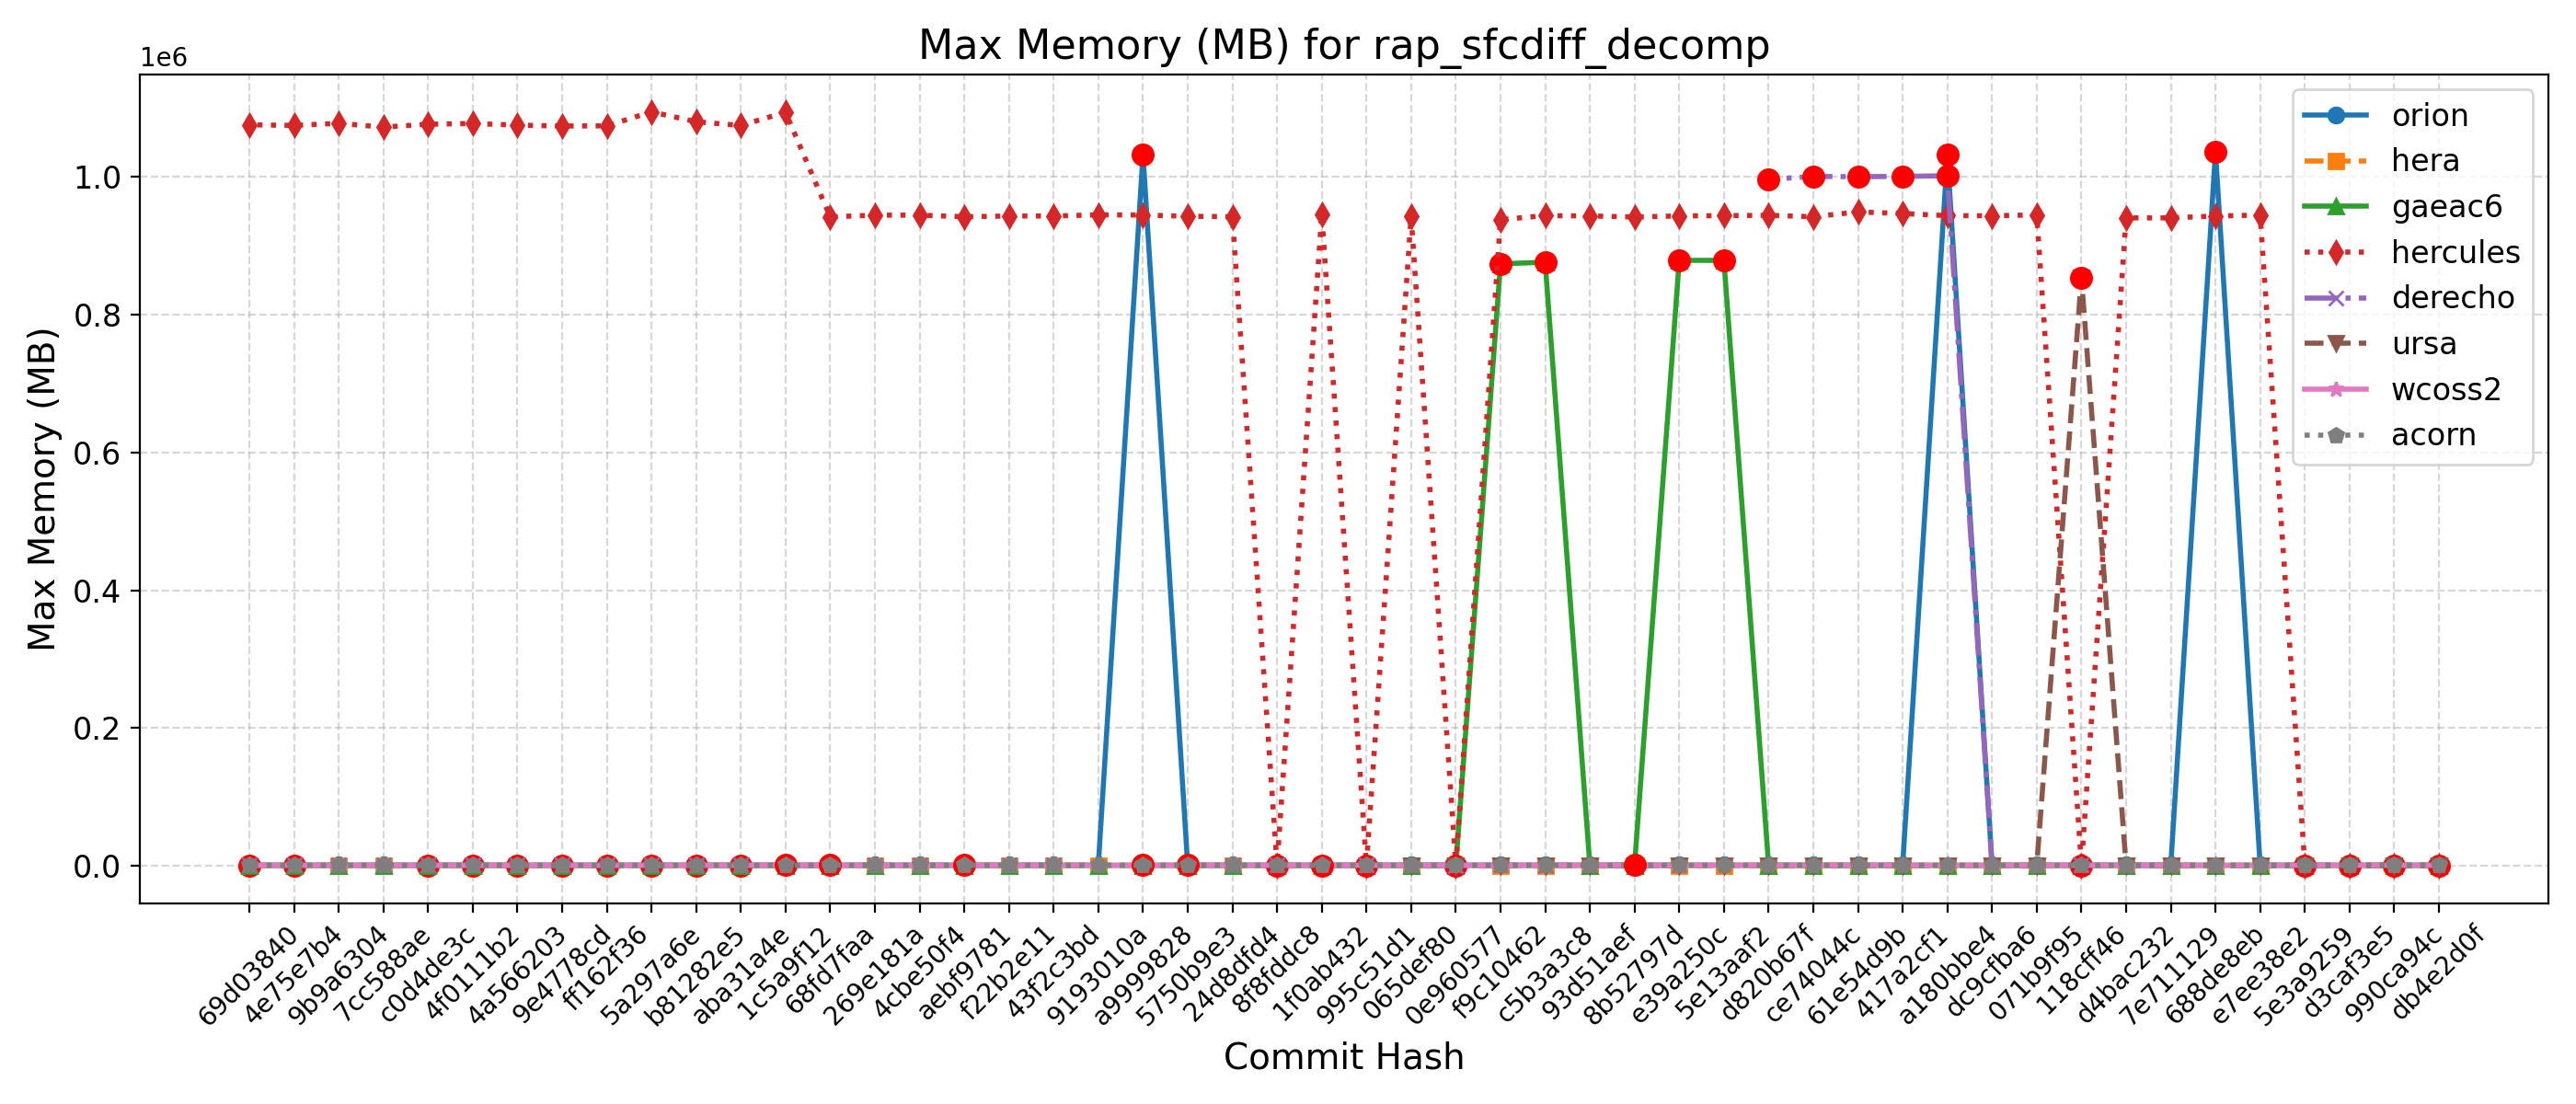

The file beside this chart, header and first rows:
Hash, Date, Message, orion, hera, gaeac6, hercules, derecho, ursa, wcoss2, acorn
db4e2d0f, 2025-09-18, Replace icplocn2atm (integer) with use_o…, 1031, 937, 877, 939, , 856, 1007, 1012
990ca94c, 2025-09-16, Update tests such that LSM and LANDICE a…, 1034, 948, 873, 940, , 854, 1019, 1010
d3caf3e5, 2025-09-15, update mom6 to its main repo. 20250818 c…, 1035, 944, 872, 940, , 853, 1019, 1013
5e3a9259, 2025-09-10, Introduce tuning parameter for convectiv…, 1035, 949, 876, 942, , 855, 1019, 1014
e7ee38e2, 2025-09-08, Scale-aware 3DTKE EDMF and TTE-EDMF GFS …, 1035, 944, 872, 944328, , 855, 1019, 1013
688de8eb, 2025-09-04, Fix default cdmbgwd settings (#2788), 1036364, 946, 877, 943044, 998, 854, 1007, 1012
7e711129, 2025-09-02, Use container with spack stack 1.9.2 (#2…, 1046, 944, 872, 940308, 998, 855, 1015, 1012
d4bac232, 2025-08-29, MPAS dycore + Atmosphere Generalization …, 1046, 944, 872, 940308, 998, 855, 1015, 1012
118cff46, 2025-08-25, Add FV3 grid mask for regional domains t…, 1036, 945, 874, 941, 1000, 853652, 1017, 1012
071b9f95, 2025-08-22, Fix Restart IAU and Ultra-Low Reproducib…, 1031, 944, 872, 944628, 1001, 853, 1014, 1013
dc9cfba6, 2025-08-19, Update CICE through 2025-07 and switch t…, 1036, 949, 874, 943404, 1001, 854, 1017, 1011
a180bbe4, 2025-08-15, FV3: Fix Prate_avg and UPP call freq + F…, 1031676, 945, 872, 943536, 1001448, 853, 1014, 1011
417a2cf1, 2025-08-13, Fix conus13km tests restart and decompos…, 1036, 946, 877, 946628, 1000568, 853, 1016, 1012
61e54d9b, 2025-08-11, Add two-way ocean-wave coupling feature …, 1036, 947, 875, 948940, 1000100, 854, 1017, 1012
ce74044c, 2025-08-06, Create a user-friendly "process model" t…, 1033, 947, 873, 942004, 1000492, 854, 1016, 1011
d820b67f, 2025-08-01, Update GOCART to v2.4.3 (#2819), 1034, 951, 878, 943992, 996100, 853, 1016, 1008
5e13aaf2, 2025-07-29, Update DATM meshes and switch to bilinea…, 1037, 948, 878624, 943512, , 853, 1016, 1007
e39a250c, 2025-07-24, Update FV3 hash to include UPP ss192/Urs…, 1034, 950, 878712, 943176, 1004, 854, 1017, 1009
8b52797d, 2025-07-21, Combination of 2684,2707,2771 (MERRA2 3-…, 1039, 948, 878, 941552, 997, 854, 1016, 1002
93d51aef, 2025-07-17, Exporting Canopy Variables from AQM to F…, 1029, 946, 871, 943152, 1001, 854, 1007, 1007
c5b3a3c8, 2025-07-14, GFDLMP-v3 and TEMPO MP microphysics (#25…, 1044, 954, 875940, 943524, 995, 853, 1016, 1007
f9c10462, 2025-07-11, Combination of several CCPP-physics PRs …, 1038, 951, 873684, 937824, 997, 853, 1013, 1011
0e960577, 2025-07-09, Combination #2777 (maintask writes CMEPS…, 1044, 947, 874, 946, 995, 854, 1016, 1011
065def80, 2025-07-07, Port UFS-WM to Ursa (#2471), 1039, 949, 873, 942840, 1000, 853, 1007, 1012
995c51d1, 2025-07-03, Upgrade UFS-WM to spack-stack/1.9.2 (#26…, 1039, 949, 873, 947, 1000, , 1007, 1012
1f0ab432, 2025-07-01, Reduce WW3 memory use (#2624), 1042, 959, 880, 945956, 1012, , 994, 1011
8f8fddc8, 2025-06-30, Bring in scale-aware 3DTKE related chang…, 1038, 960, 877, 947, 1012, , 1007, 1011
24d8dfd4, 2025-06-26, Slight modification in orographic gravit…, 1036, 953, 873, 942012, 1007, , 1011, 1014
5750b9e3, 2025-06-20, gcycle update (#2747), 1036, 957, 873, 942656, 1007, , 999, 1014
a9999828, 2025-06-12, Add a new parameter in dycore to control…, 1032480, 959, 874, 944424, 1007, , 999, 1015
9193010a, 2025-06-06, In Noah-MP, set zero for canopy liquid a…, 1042, 955, 874, 944712, , , 1002, 1015
43f2c3bd, 2025-06-04, Urgent Documentation Update for HSD Capa…, 1038, 959, 873, 943028, 1009, , 1010, 1014
f22b2e11, 2025-06-02, Bug fix for surface roughness calculatio…, 1038, 959, 873, 943028, 1009, , 1010, 1014
aebf9781, 2025-05-27, Fix bug to improve wave initialization b…, 1033, 943, 873, 941968, 1009, , 1000, 1014
4cbe50f4, 2025-05-23, Add idealized, regional tropical cyclone…, 1034, 949, 872, 944252, 1010, , 1012, 1015
269e181a, 2025-05-23, Add GFSv17 IAU restart tests without wav…, 1034, 949, 872, 944252, 1010, , 1012, 1015
68fd7faa, 2025-05-15, Enable Hera, Hercules Gnu tests: cpld_de…, 1036, 953, 873, 941796, 1006, , 1000, 1015
1c5a9f12, 2025-05-09, Add "ultra low" coupled configurations t…, 1036, 850, 873, 1093684, 1006, , 1000, 1015
aba31a4e, 2025-05-06, Resolve miscellaneous WM issues and upda…, 1039, 841, 875, 1074384, 1007, , 1013, 1014
b81282e5, 2025-05-05, Switch to vector remapping and bilinear …, 1039, 841, 875, 1079816, 1007, , 1013, 1014
5a297a6e, 2025-05-02, improve coupled model startup cost for w…, 1032, 835, 874, 1094096, 1010, , 1003, 1013
ff162f36, 2025-05-01, NSSL MP scheme updates + Stochastic Phys…, 1035, 833, 880, 1073852, 1007, , 1011, 1013
9e4778cd, 2025-04-25, Loosen restriction on optional arguments…, 1031, 833, 871, 1073580, 1007, , 1012, 1015
4a566203, 2025-04-23, CMake Atmosphere Dycore Generalization +…, 1033, 838, 875, 1074864, 1005, , 1012, 1015
4f0111b2, 2025-04-21, Add CMEPS log file at restart write; IAU…, 1041, 842, 872, 1077260, 1009, , 1016, 1013
c0d4de3c, 2025-04-18, Update mom6 to its main repository 20250…, 1032, 839, 871, 1076216, 1006, , 1014, 1013
7cc588ae, 2025-04-16, Add PIO configuration variables for CMEP…, 1037, 851, 873, 1071952, 1006, , 1014, 1012
9b9a6304, 2025-04-11, Memcheck fixes (#2655), 1034, 850, 874, 1077544, 1008, , 1016, 1011
4e75e7b4, 2025-04-10, Update upp submodule to the latest UPP (…, 1039, 817, 876, 1074484, 1009, , 1013, 1007
69d03840, 2025-04-07, Use ESMF Redist instead of Remap for FV3…, 1033, 810, 876, 1075312, 1008, , 1016, 1009
